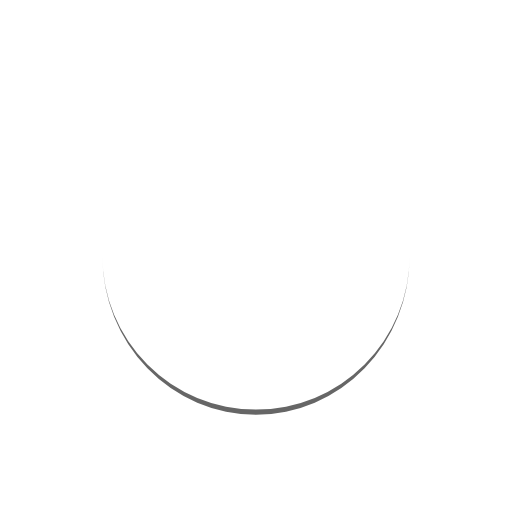
t = 0.00 s
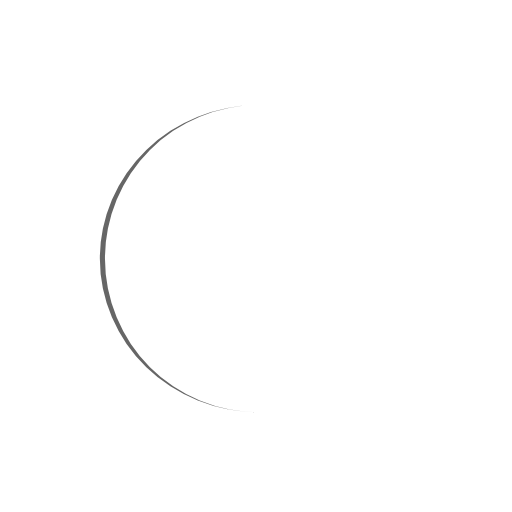
t = 0.25 s
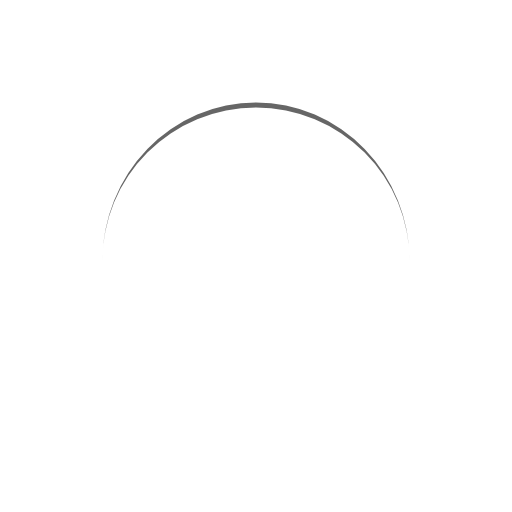
t = 0.50 s
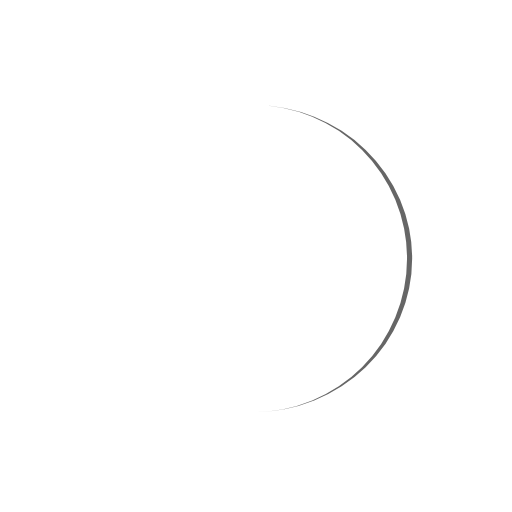
t = 0.75 s

The animated SVG that drew these frames (rendered in a browser with its animation timeline set to each time). Animation: 1 SMIL element (animateTransform=1); one cycle of 1.00 s, repeats indefinitely.

<?xml version="1.0" encoding="utf-8"?>
<svg xmlns="http://www.w3.org/2000/svg" xmlns:xlink="http://www.w3.org/1999/xlink" style="margin: auto; background: none; display: block; shape-rendering: auto;" width="100px" height="100px" viewBox="0 0 100 100" preserveAspectRatio="xMidYMid">
<path d="M20 50A30 30 0 0 0 80 50A30 31 0 0 1 20 50" fill="#666666" stroke="none" transform="rotate(215.727 50 50.5)">
  <animateTransform attributeName="transform" type="rotate" dur="1s" repeatCount="indefinite" keyTimes="0;1" values="0 50 50.5;360 50 50.5"></animateTransform>
</path>
</svg>
